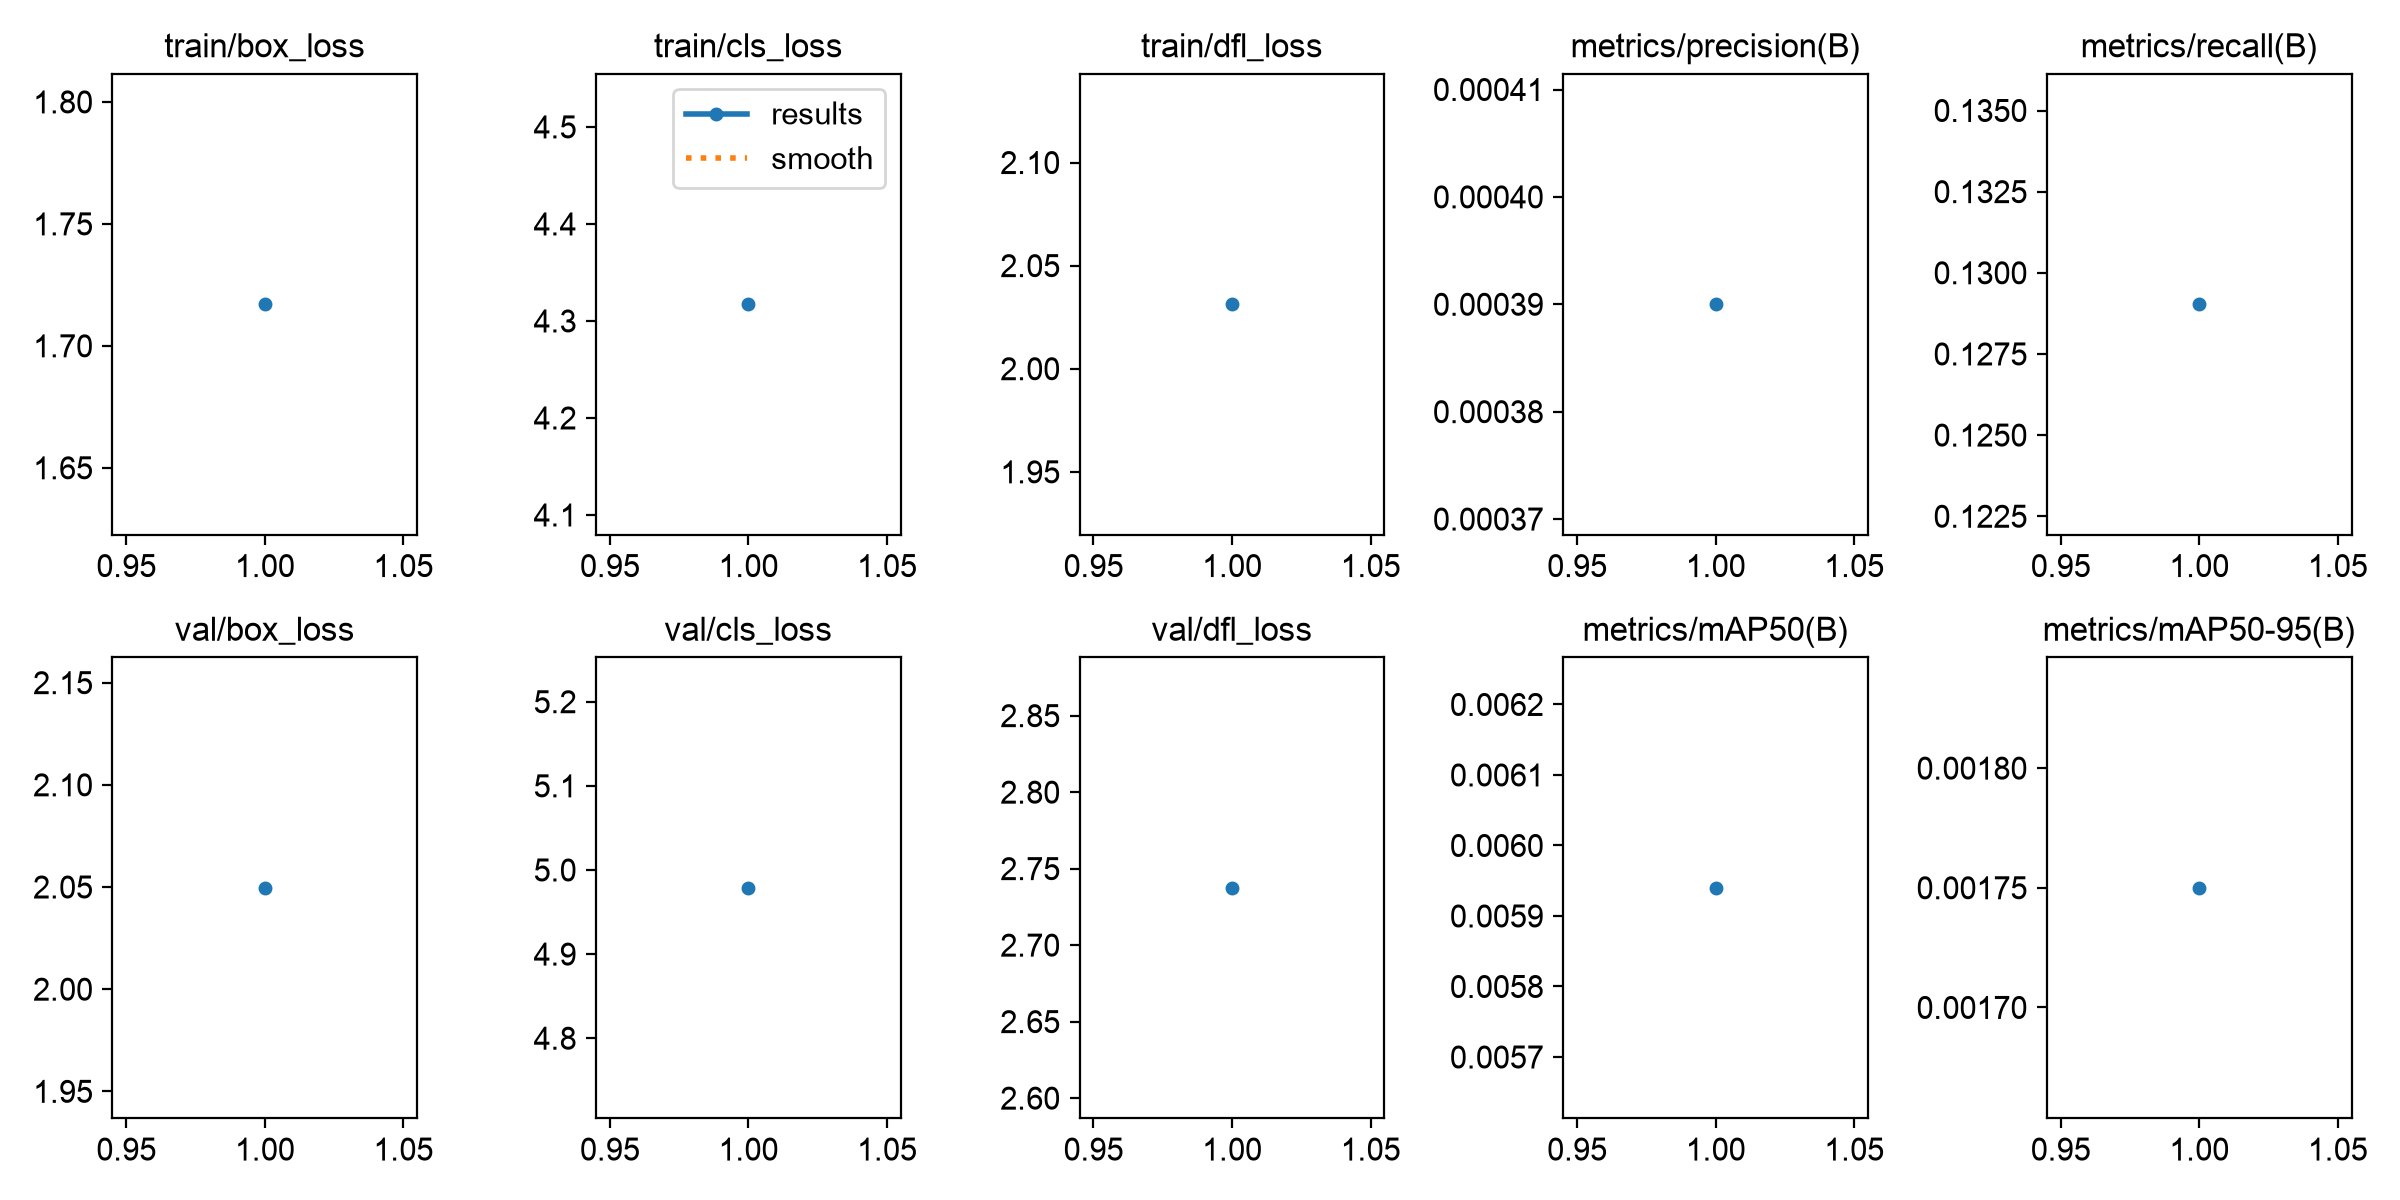

The file beside this chart, header and first rows:
epoch, time, train/box_loss, train/cls_loss, train/dfl_loss, metrics/precision(B), metrics/recall(B), metrics/mAP50(B), metrics/mAP50-95(B), val/box_loss, val/cls_loss, val/dfl_loss, lr/pg0, lr/pg1, lr/pg2
1, 56.42, 1.717, 4.317, 2.031, 0.00039, 0.129, 0.00594, 0.00175, 2.05, 4.979, 2.737, 0.001111, 0.001111, 0.001111
